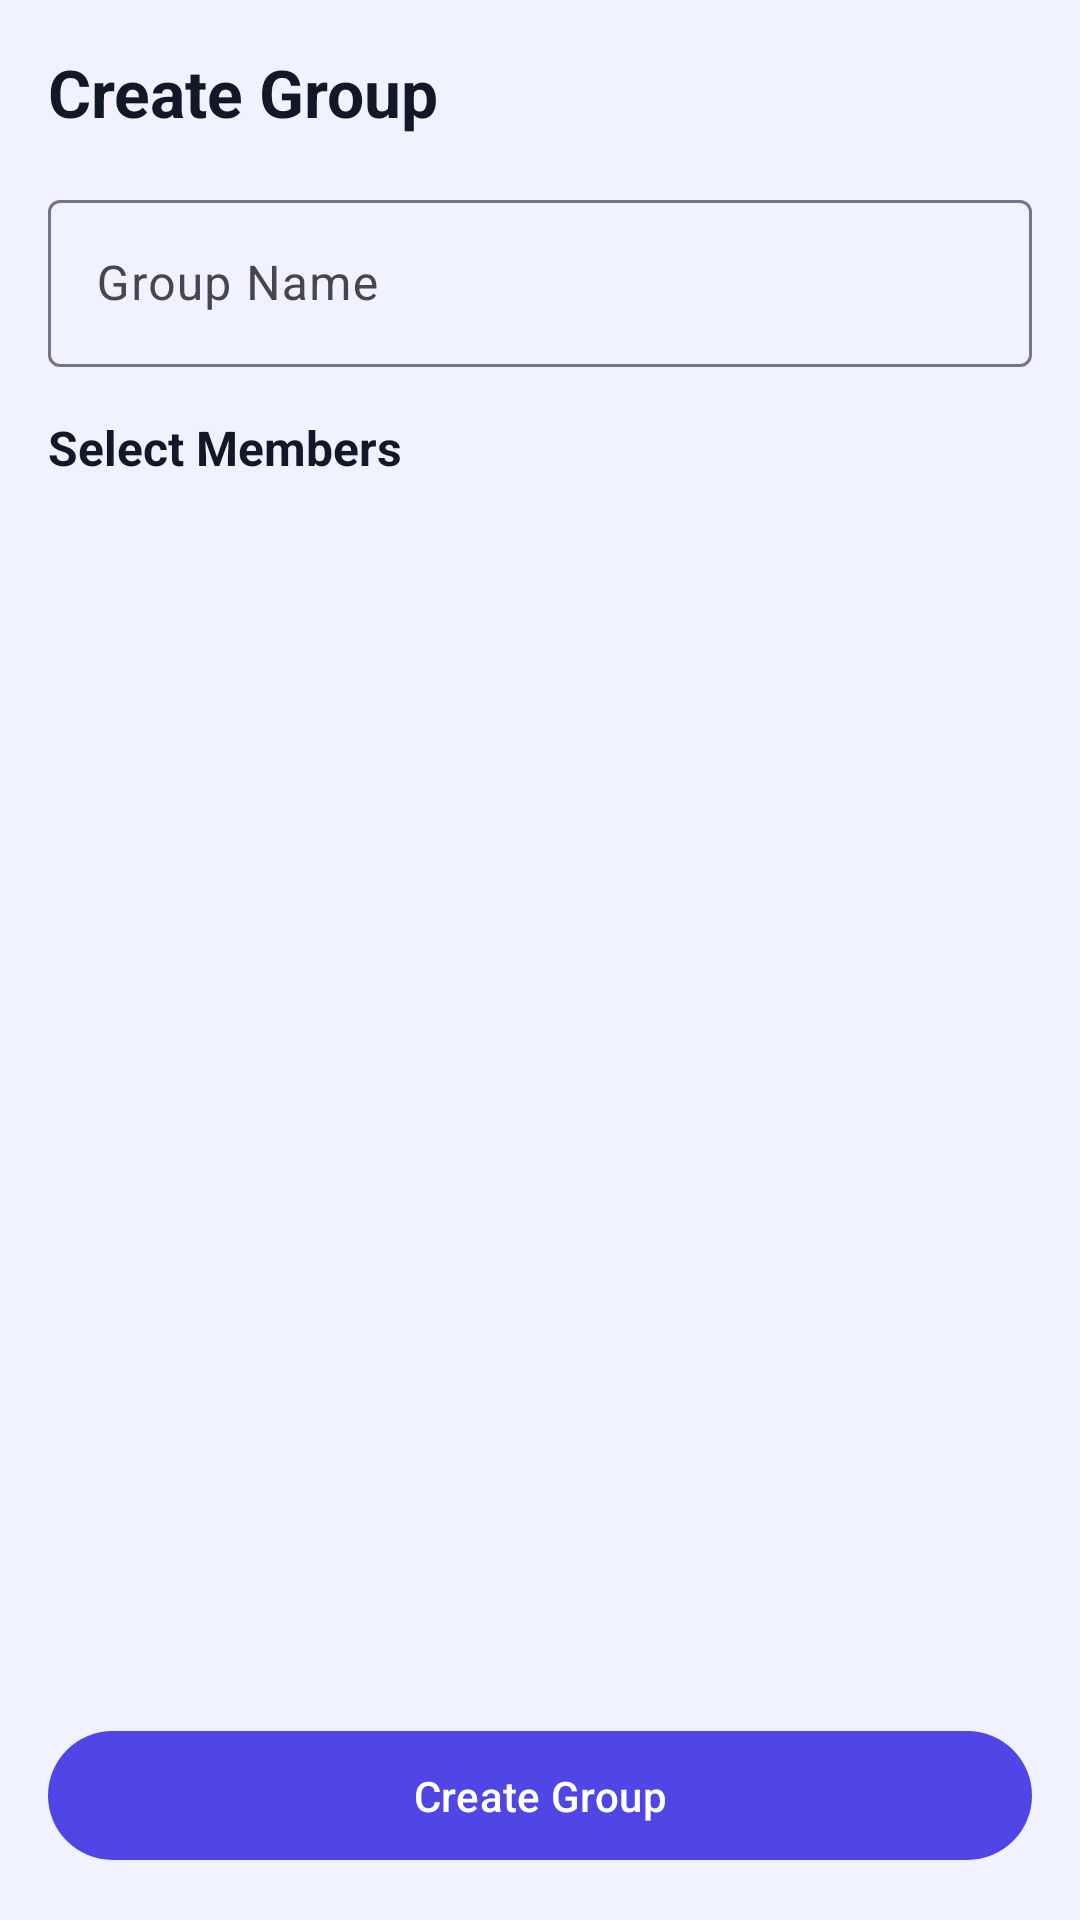

Produce the Android XML layout that renders to this screen, including the resource entries it uses.
<!-- AndroidManifest.xml: application theme Theme.SkillSync -->
<!-- res/layout/fragment_create_group.xml -->
<?xml version="1.0" encoding="utf-8"?>
<LinearLayout xmlns:android="http://schemas.android.com/apk/res/android"
    android:layout_width="match_parent"
    android:layout_height="match_parent"
    android:orientation="vertical"
    android:padding="16dp"
    android:background="@color/background">

    <TextView
        android:layout_width="wrap_content"
        android:layout_height="wrap_content"
        android:text="Create Group"
        android:textColor="@color/text_primary"
        android:textSize="22sp"
        android:textStyle="bold"
        android:layout_marginBottom="16dp"/>

    <com.google.android.material.textfield.TextInputLayout
        android:layout_width="match_parent"
        android:layout_height="wrap_content"
        android:layout_marginBottom="16dp">

        <com.google.android.material.textfield.TextInputEditText
            android:id="@+id/etGroupName"
            android:layout_width="match_parent"
            android:layout_height="wrap_content"
            android:hint="Group Name"
            android:inputType="text" />
    </com.google.android.material.textfield.TextInputLayout>

    <TextView
        android:layout_width="wrap_content"
        android:layout_height="wrap_content"
        android:text="Select Members"
        android:textColor="@color/text_primary"
        android:textSize="16sp"
        android:textStyle="bold"
        android:layout_marginBottom="8dp"/>

    <androidx.recyclerview.widget.RecyclerView
        android:id="@+id/rvUsers"
        android:layout_width="match_parent"
        android:layout_height="0dp"
        android:layout_weight="1"
        android:layout_marginBottom="16dp" />

    <com.google.android.material.button.MaterialButton
        android:id="@+id/btnCreateGroup"
        style="@style/Widget.Material3.Button"
        android:layout_width="match_parent"
        android:layout_height="wrap_content"
        android:text="Create Group"
        android:padding="12dp" />

</LinearLayout>
<!-- resources referenced by this layout -->
<resources>
  <color name="background">#F0F2FF</color>
  <color name="text_primary">#111827</color>
  <style name="Theme.SkillSync" parent="Theme.Material3.DayNight.NoActionBar">
          
          <item name="colorPrimary">@color/primary</item>
          <item name="colorOnPrimary">@color/white</item>
          
          <item name="colorSecondary">@color/secondary</item>
          <item name="colorOnSecondary">@color/white</item>
          
          <item name="android:statusBarColor">@color/primary</item>
          <item name="android:windowBackground">@color/background</item>
      </style>
  <color name="primary">#4F46E5</color>
  <color name="white">#FFFFFFFF</color>
  <color name="secondary">#9333EA</color>
</resources>
